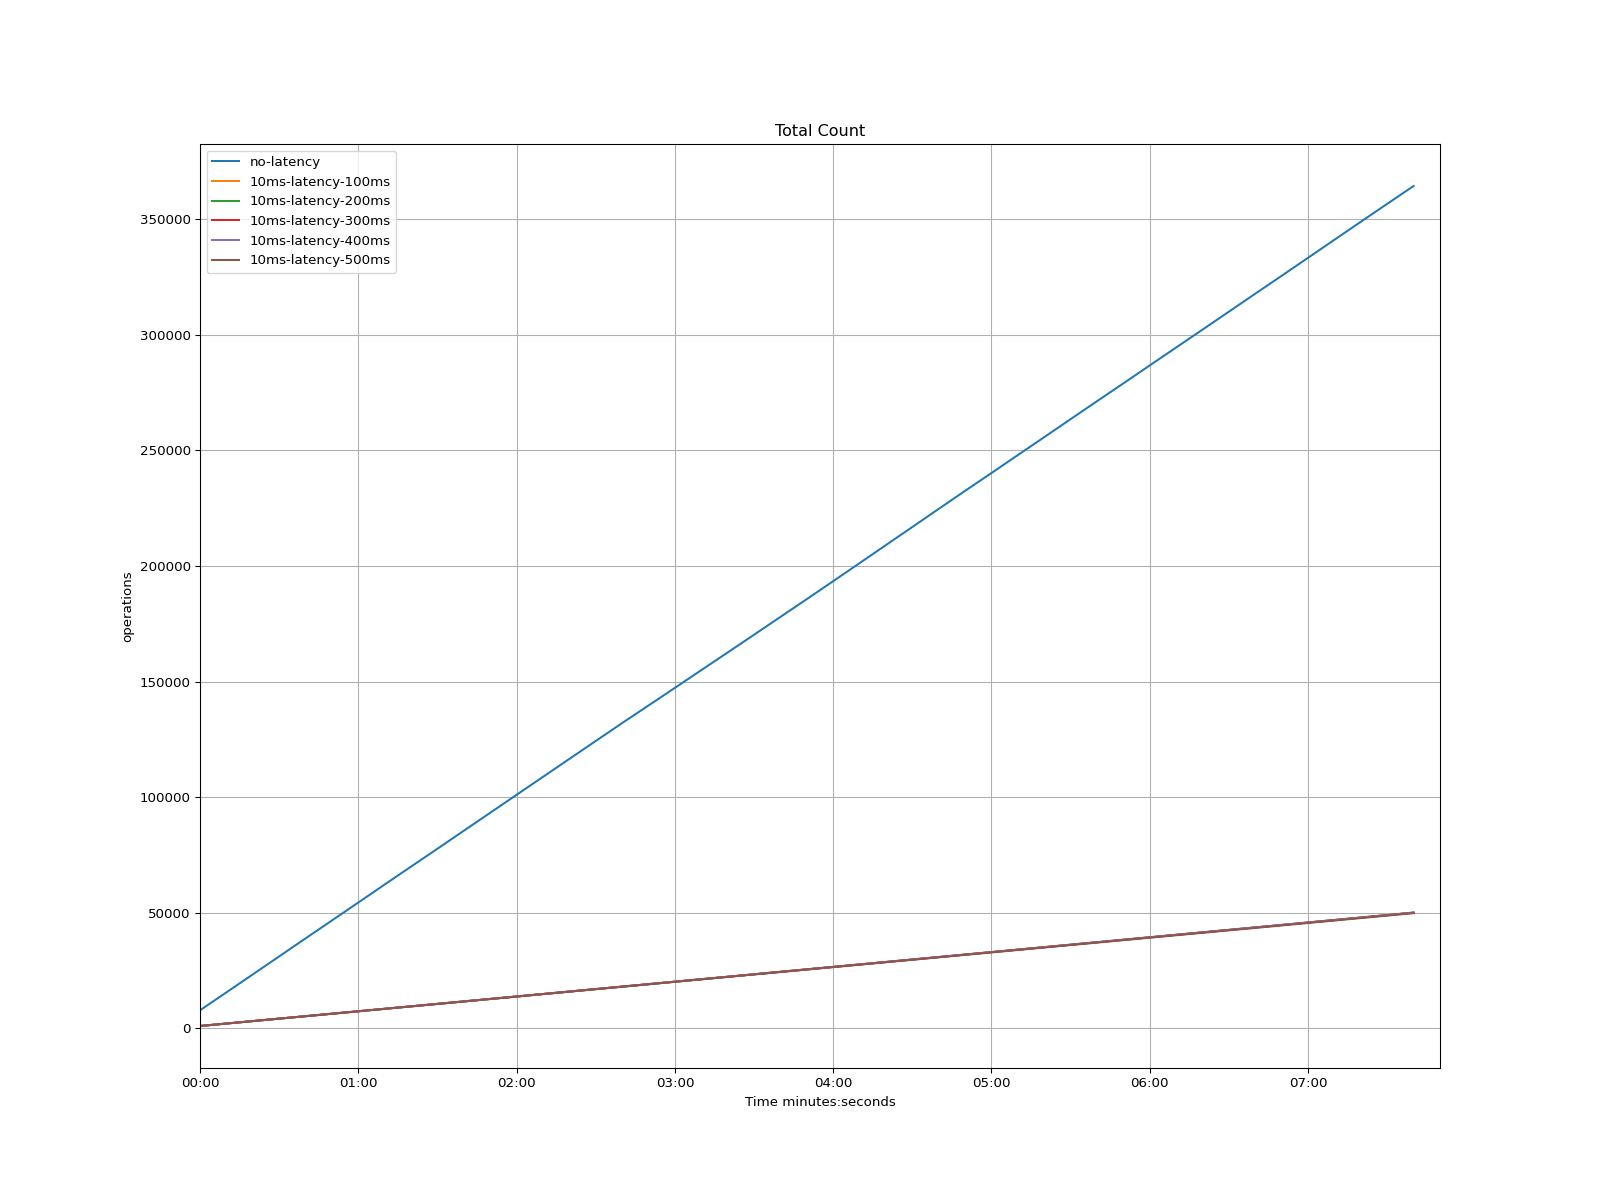

Data behind this chart, as committed beside it:
time, no-latency, 10ms-latency-100ms, 10ms-latency-200ms, 10ms-latency-300ms, 10ms-latency-400ms, 10ms-latency-500ms
1970-01-01 00:00:00, 7845, 1061, 1062, 1059, 1062, 1059
1970-01-01 00:00:10, 15595, 2123, 2123, 2118, 2124, 2117
1970-01-01 00:00:20, 23364, 3184, 3185, 3180, 3187, 3174
1970-01-01 00:00:30, 31145, 4246, 4249, 4241, 4249, 4233
1970-01-01 00:00:40, 38940, 5307, 5310, 5303, 5315, 5289
1970-01-01 00:00:50, 46700, 6369, 6374, 6368, 6378, 6348
1970-01-01 00:01:00, 54450, 7430, 7438, 7433, 7441, 7408
1970-01-01 00:01:10, 62257, 8495, 8505, 8502, 8505, 8471
1970-01-01 00:01:20, 69998, 9563, 9560, 9554, 9561, 9525
1970-01-01 00:01:30, 77713, 10620, 10625, 10623, 10628, 10587
1970-01-01 00:01:40, 85520, 11689, 11694, 11689, 11694, 11650
1970-01-01 00:01:50, 93269, 12755, 12761, 12756, 12761, 12712
1970-01-01 00:02:00, 101038, 13824, 13827, 13822, 13827, 13774
1970-01-01 00:02:10, 108797, 14893, 14894, 14889, 14891, 14838
1970-01-01 00:02:20, 116568, 15960, 15961, 15958, 15958, 15902
1970-01-01 00:02:30, 124317, 17029, 17027, 17022, 17022, 16965
1970-01-01 00:02:40, 132063, 18098, 18096, 18088, 18087, 18027
1970-01-01 00:02:50, 139664, 19162, 19162, 19155, 19150, 19089
1970-01-01 00:03:00, 147297, 20228, 20229, 20221, 20214, 20153
1970-01-01 00:03:10, 154950, 21292, 21295, 21288, 21280, 21214
1970-01-01 00:03:20, 162597, 22359, 22367, 22354, 22342, 22276
1970-01-01 00:03:30, 170260, 23423, 23436, 23419, 23408, 23337
1970-01-01 00:03:40, 177972, 24489, 24505, 24485, 24475, 24396
1970-01-01 00:03:50, 185668, 25556, 25571, 25551, 25541, 25445
1970-01-01 00:04:00, 193432, 26622, 26628, 26604, 26598, 26504
1970-01-01 00:04:10, 201229, 27679, 27694, 27669, 27667, 27566
1970-01-01 00:04:20, 209045, 28745, 28763, 28731, 28733, 28625
1970-01-01 00:04:30, 216856, 29814, 29832, 29797, 29802, 29686
1970-01-01 00:04:40, 224697, 30881, 30899, 30861, 30867, 30748
1970-01-01 00:04:50, 232493, 31950, 31965, 31928, 31933, 31807
1970-01-01 00:05:00, 240200, 33017, 33034, 32992, 32999, 32868
1970-01-01 00:05:10, 247971, 34086, 34101, 34058, 34068, 33930
1970-01-01 00:05:20, 255714, 35157, 35170, 35122, 35135, 34991
1970-01-01 00:05:30, 263512, 36228, 36239, 36186, 36204, 36053
1970-01-01 00:05:40, 271262, 37297, 37308, 37250, 37273, 37114
1970-01-01 00:05:50, 278982, 38366, 38374, 38314, 38339, 38176
1970-01-01 00:06:00, 286739, 39435, 39443, 39381, 39406, 39237
1970-01-01 00:06:10, 294495, 40507, 40512, 40447, 40474, 40299
1970-01-01 00:06:20, 302227, 41573, 41584, 41514, 41541, 41350
1970-01-01 00:06:30, 309989, 42642, 42640, 42570, 42598, 42412
1970-01-01 00:06:40, 317775, 43709, 43712, 43639, 43669, 43473
1970-01-01 00:06:50, 325499, 44768, 44778, 44707, 44736, 44537
1970-01-01 00:07:00, 333296, 45837, 45847, 45775, 45805, 45601
1970-01-01 00:07:10, 341086, 46906, 46916, 46841, 46871, 46665
1970-01-01 00:07:20, 348871, 47975, 47983, 47910, 47938, 47729
1970-01-01 00:07:30, 356624, 49044, 49049, 48979, 49004, 48793
1970-01-01 00:07:40, 364324, 50113, 50116, 50046, 50071, 49857
